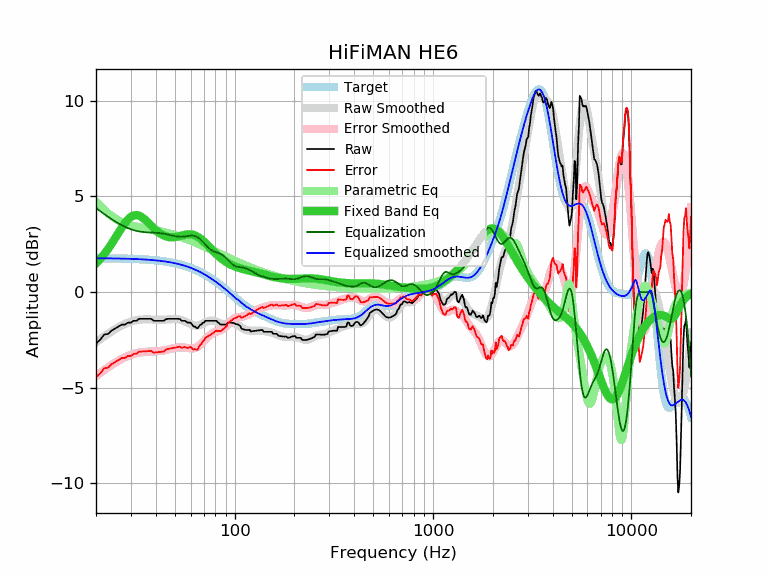

Source data for this figure (header and first rows):
frequency, raw, error, smoothed, error_smoothed, equalization, parametric_eq, equalized_raw, equalized_smoothed, target
20, -2.69, -4.46, -2.63, -4.39, 4.39, 1.50, 1.70, 1.77, 1.77
21, -2.49, -4.26, -2.47, -4.23, 4.23, 1.73, 1.74, 1.77, 1.77
22, -2.22, -3.98, -2.32, -4.08, 4.08, 1.98, 1.86, 1.76, 1.76
23, -2.19, -3.95, -2.18, -3.94, 3.94, 2.25, 1.75, 1.76, 1.76
24, -2.01, -3.77, -2.05, -3.81, 3.81, 2.53, 1.80, 1.76, 1.76
25, -1.90, -3.66, -1.94, -3.69, 3.69, 2.82, 1.79, 1.76, 1.76
26, -1.80, -3.55, -1.83, -3.59, 3.59, 3.11, 1.79, 1.75, 1.75
27, -1.70, -3.45, -1.74, -3.49, 3.49, 3.38, 1.79, 1.75, 1.75
28, -1.70, -3.45, -1.67, -3.41, 3.41, 3.61, 1.71, 1.74, 1.74
29, -1.60, -3.34, -1.60, -3.34, 3.34, 3.80, 1.74, 1.74, 1.74
30, -1.60, -3.34, -1.55, -3.28, 3.28, 3.93, 1.68, 1.74, 1.74
31, -1.50, -3.23, -1.50, -3.23, 3.23, 4.01, 1.73, 1.73, 1.73
32, -1.50, -3.23, -1.47, -3.20, 3.20, 4.03, 1.70, 1.72, 1.72
33, -1.40, -3.12, -1.45, -3.17, 3.17, 3.99, 1.77, 1.72, 1.72
34, -1.40, -3.11, -1.44, -3.15, 3.15, 3.92, 1.75, 1.71, 1.71
35, -1.40, -3.10, -1.43, -3.13, 3.13, 3.82, 1.73, 1.70, 1.70
36, -1.40, -3.10, -1.43, -3.12, 3.12, 3.70, 1.72, 1.70, 1.70
37, -1.40, -3.09, -1.43, -3.12, 3.12, 3.58, 1.72, 1.69, 1.69
38, -1.40, -3.08, -1.44, -3.11, 3.11, 3.46, 1.71, 1.68, 1.68
39, -1.50, -3.17, -1.44, -3.11, 3.11, 3.34, 1.61, 1.67, 1.67
40, -1.50, -3.16, -1.45, -3.10, 3.10, 3.24, 1.60, 1.66, 1.66
41, -1.50, -3.15, -1.45, -3.10, 3.10, 3.15, 1.59, 1.65, 1.65
42, -1.50, -3.13, -1.45, -3.08, 3.08, 3.07, 1.58, 1.63, 1.63
43, -1.50, -3.12, -1.45, -3.07, 3.07, 3.00, 1.57, 1.62, 1.62
44, -1.50, -3.11, -1.45, -3.05, 3.05, 2.95, 1.55, 1.61, 1.61
45, -1.42, -3.01, -1.44, -3.03, 3.03, 2.91, 1.61, 1.59, 1.59
46, -1.40, -2.98, -1.43, -3.01, 3.01, 2.89, 1.61, 1.58, 1.58
47, -1.40, -2.96, -1.42, -2.98, 2.98, 2.87, 1.58, 1.56, 1.56
48, -1.40, -2.94, -1.42, -2.96, 2.96, 2.86, 1.56, 1.54, 1.54
49, -1.40, -2.93, -1.41, -2.94, 2.94, 2.87, 1.54, 1.52, 1.52
50, -1.40, -2.91, -1.41, -2.92, 2.92, 2.88, 1.52, 1.51, 1.51
51, -1.40, -2.89, -1.42, -2.90, 2.90, 2.89, 1.50, 1.49, 1.49
52, -1.40, -2.87, -1.43, -2.90, 2.90, 2.91, 1.49, 1.47, 1.47
53, -1.41, -2.85, -1.45, -2.89, 2.89, 2.93, 1.48, 1.44, 1.44
54, -1.50, -2.92, -1.47, -2.89, 2.89, 2.95, 1.39, 1.42, 1.42
55, -1.50, -2.90, -1.50, -2.90, 2.90, 2.97, 1.40, 1.40, 1.40
56, -1.50, -2.87, -1.53, -2.91, 2.91, 2.99, 1.41, 1.37, 1.37
57, -1.55, -2.90, -1.57, -2.92, 2.92, 3.01, 1.37, 1.35, 1.35
58, -1.60, -2.92, -1.61, -2.93, 2.93, 3.02, 1.33, 1.32, 1.32
59, -1.60, -2.90, -1.65, -2.94, 2.94, 3.02, 1.34, 1.29, 1.29
60, -1.60, -2.87, -1.68, -2.95, 2.95, 3.02, 1.35, 1.27, 1.27
61, -1.70, -2.94, -1.71, -2.95, 2.95, 3.01, 1.25, 1.24, 1.24
62, -1.80, -3.01, -1.73, -2.94, 2.94, 2.99, 1.14, 1.21, 1.21
63, -1.80, -2.98, -1.75, -2.93, 2.93, 2.97, 1.13, 1.18, 1.18
64, -1.86, -3.01, -1.75, -2.90, 2.90, 2.93, 1.04, 1.15, 1.15
65, -1.90, -3.01, -1.75, -2.86, 2.86, 2.90, 0.96, 1.11, 1.11
66, -1.80, -2.88, -1.74, -2.82, 2.82, 2.85, 1.02, 1.08, 1.08
67, -1.71, -2.76, -1.72, -2.76, 2.76, 2.80, 1.05, 1.05, 1.05
68, -1.70, -2.71, -1.69, -2.70, 2.70, 2.75, 1.00, 1.01, 1.01
69, -1.60, -2.58, -1.66, -2.63, 2.63, 2.69, 1.03, 0.98, 0.98
70, -1.60, -2.54, -1.62, -2.56, 2.56, 2.64, 0.96, 0.94, 0.94
71, -1.50, -2.41, -1.59, -2.49, 2.49, 2.57, 0.99, 0.90, 0.90
72, -1.50, -2.37, -1.56, -2.42, 2.42, 2.51, 0.92, 0.87, 0.87
73, -1.50, -2.33, -1.53, -2.36, 2.36, 2.45, 0.86, 0.83, 0.83
74, -1.50, -2.29, -1.51, -2.30, 2.30, 2.39, 0.80, 0.79, 0.79
75, -1.50, -2.25, -1.50, -2.25, 2.25, 2.32, 0.75, 0.75, 0.75
76, -1.50, -2.21, -1.49, -2.21, 2.21, 2.26, 0.70, 0.71, 0.71
77, -1.50, -2.17, -1.49, -2.17, 2.17, 2.20, 0.67, 0.67, 0.67
78, -1.50, -2.13, -1.50, -2.14, 2.14, 2.14, 0.64, 0.63, 0.63
79, -1.50, -2.09, -1.52, -2.11, 2.11, 2.08, 0.61, 0.59, 0.59
... 553 more rows
